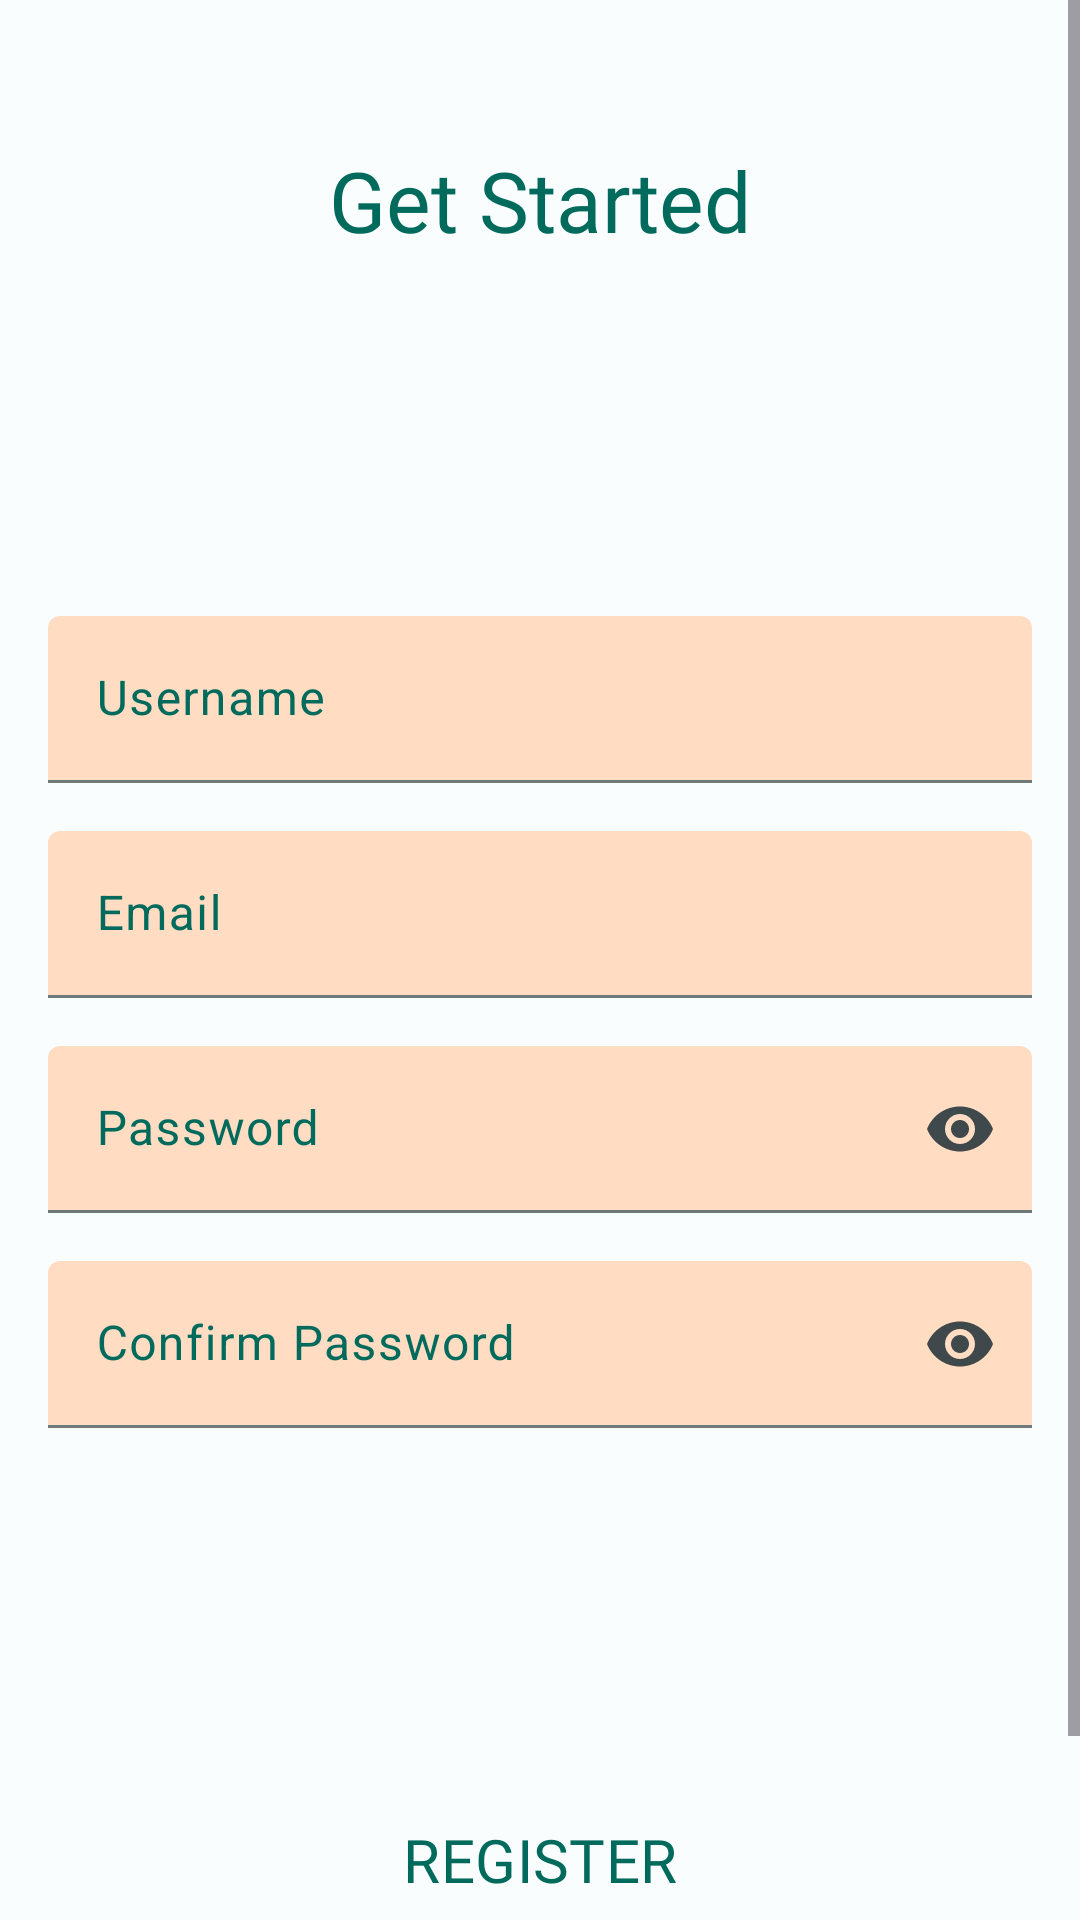

Write the Android layout XML for this screen, with the resource values it uses.
<!-- AndroidManifest.xml: application theme Theme.Calorify20 -->
<!-- res/layout/fragment_register.xml -->
<?xml version="1.0" encoding="utf-8"?>
<androidx.constraintlayout.widget.ConstraintLayout xmlns:android="http://schemas.android.com/apk/res/android"
    xmlns:tools="http://schemas.android.com/tools"
    android:layout_width="match_parent"
    android:layout_height="match_parent"
    xmlns:app="http://schemas.android.com/apk/res-auto"
    tools:context=".auth.RegisterFragment">

    <ScrollView
        android:layout_width="match_parent"
        android:layout_height="match_parent"
        app:layout_constraintTop_toTopOf="parent"
        app:layout_constraintStart_toStartOf="parent"
        app:layout_constraintEnd_toEndOf="parent"
        app:layout_constraintBottom_toBottomOf="parent"
        android:fillViewport="true"
        >

        <androidx.constraintlayout.widget.ConstraintLayout
            android:layout_width="match_parent"
            android:layout_height="match_parent"
            >

            <TextView
                android:id="@+id/register_Title"
                android:layout_width="wrap_content"
                android:layout_height="wrap_content"
                app:layout_constraintStart_toStartOf="parent"
                app:layout_constraintEnd_toEndOf="parent"
                app:layout_constraintBottom_toTopOf="@id/register_Form"
                app:layout_constraintTop_toTopOf="parent"
                android:text="Get Started"
                android:textSize="@dimen/standart_header_2"
                android:textColor="@color/md_theme_light_primary"
                android:fontFamily="@font/montserrat_alternates_bold"
                android:layout_marginBottom="120dp"
                android:layout_marginTop="@dimen/big_margin"
                />

            <LinearLayout
                android:id="@+id/register_Form"
                android:layout_width="match_parent"
                android:layout_height="wrap_content"
                android:orientation="vertical"
                app:layout_constraintBottom_toTopOf="@+id/register_Button"
                app:layout_constraintEnd_toEndOf="parent"
                app:layout_constraintStart_toStartOf="parent"
                android:layout_marginBottom="120dp"
                >

                <com.google.android.material.textfield.TextInputLayout
                    android:id="@+id/register_Username_Container"
                    style="?attr/textInputFilledStyle"
                    android:layout_width="match_parent"
                    android:layout_height="wrap_content"
                    android:layout_marginHorizontal="@dimen/standart_margin"
                    android:hint="Username"
                    android:textColorHint="@color/md_theme_light_primary"
                    app:layout_constraintTop_toBottomOf="@id/login_Title"
                    app:boxBackgroundColor="@color/md_theme_light_secondaryContainer"
                    >

                    <com.google.android.material.textfield.TextInputEditText
                        android:id="@+id/register_Username"
                        android:layout_width="match_parent"
                        android:layout_height="wrap_content" />

                </com.google.android.material.textfield.TextInputLayout>

                <com.google.android.material.textfield.TextInputLayout
                    android:id="@+id/register_Email_Container"
                    style="?attr/textInputFilledStyle"
                    android:layout_width="match_parent"
                    android:layout_height="wrap_content"
                    android:layout_marginHorizontal="@dimen/standart_margin"
                    android:layout_marginTop="@dimen/standart_margin"
                    android:hint="Email"
                    android:textColorHint="@color/md_theme_light_primary"
                    app:layout_constraintTop_toBottomOf="@id/register_Username_Container"
                    app:boxBackgroundColor="@color/md_theme_light_secondaryContainer"
                    >

                    <com.google.android.material.textfield.TextInputEditText
                        android:id="@+id/register_Email"
                        android:layout_width="match_parent"
                        android:layout_height="wrap_content" />

                </com.google.android.material.textfield.TextInputLayout>

                <com.google.android.material.textfield.TextInputLayout
                    android:id="@+id/register_Password_Container"
                    style="?attr/textInputFilledStyle"
                    android:layout_width="match_parent"
                    android:layout_height="wrap_content"
                    android:layout_marginHorizontal="@dimen/standart_margin"
                    android:layout_marginTop="@dimen/standart_margin"
                    android:hint="Password"
                    android:textColorHint="@color/md_theme_light_primary"
                    app:layout_constraintTop_toBottomOf="@id/register_Username_Container"
                    app:endIconMode="password_toggle"
                    app:boxBackgroundColor="@color/md_theme_light_secondaryContainer"
                    >

                    <com.google.android.material.textfield.TextInputEditText
                        android:id="@+id/register_Password"
                        android:layout_width="match_parent"
                        android:layout_height="wrap_content"
                        android:inputType="textPassword"/>

                </com.google.android.material.textfield.TextInputLayout>

                <com.google.android.material.textfield.TextInputLayout
                    android:id="@+id/register_Password_Confirm_Container"
                    style="?attr/textInputFilledStyle"
                    android:layout_width="match_parent"
                    android:layout_height="wrap_content"
                    android:layout_marginHorizontal="@dimen/standart_margin"
                    android:layout_marginTop="@dimen/standart_margin"
                    android:hint="Confirm Password"
                    android:textColorHint="@color/md_theme_light_primary"
                    app:layout_constraintTop_toBottomOf="@id/register_Username_Container"
                    app:endIconMode="password_toggle"
                    app:boxBackgroundColor="@color/md_theme_light_secondaryContainer"
                    >

                    <com.google.android.material.textfield.TextInputEditText
                        android:id="@+id/register_Password_Confirm"
                        android:layout_width="match_parent"
                        android:layout_height="wrap_content"
                        android:inputType="textPassword"/>

                </com.google.android.material.textfield.TextInputLayout>



            </LinearLayout>

            <Button
                android:id="@+id/register_Button"
                style="@style/Widget.Material3.Button.TonalButton"
                android:layout_width="wrap_content"
                android:layout_height="wrap_content"
                android:paddingHorizontal="@dimen/big_margin"
                android:layout_marginBottom="@dimen/even_bigger_margin"
                app:layout_constraintBottom_toBottomOf="parent"
                app:layout_constraintStart_toStartOf="parent"
                app:layout_constraintEnd_toEndOf="parent"
                android:text="REGISTER"
                android:textSize="@dimen/standart_header"
                android:textColor="@color/md_theme_light_primary"
                android:fontFamily="@font/montserrat_alternates"
                />

            <Button
                android:id="@+id/register_Button_To_Log"
                style="@style/Widget.Material3.Button.TextButton"
                android:layout_width="wrap_content"
                android:layout_height="wrap_content"
                android:fontFamily="@font/montserrat_alternates"
                android:text="Already have an account ? Login here"
                android:textColor="@color/md_theme_light_primary"
                app:layout_constraintBottom_toBottomOf="parent"
                app:layout_constraintEnd_toEndOf="@id/register_Button"
                app:layout_constraintStart_toStartOf="@id/register_Button"
                app:layout_constraintTop_toBottomOf="@id/register_Button"
                />


        </androidx.constraintlayout.widget.ConstraintLayout>

    </ScrollView>


</androidx.constraintlayout.widget.ConstraintLayout>
<!-- resources referenced by this layout -->
<resources>
  <color name="md_theme_light_primary">#006B5C</color>
  <color name="md_theme_light_secondaryContainer">#FFDCC2</color>
  <dimen name="big_margin">48dp</dimen>
  <dimen name="even_bigger_margin">64dp</dimen>
  <dimen name="standart_header">20dp</dimen>
  <dimen name="standart_header_2">28dp</dimen>
  <dimen name="standart_margin">16dp</dimen>
  <color name="md_theme_light_onPrimary">#FFFFFF</color>
  <color name="md_theme_light_primaryContainer">#68FADD</color>
  <color name="md_theme_light_onPrimaryContainer">#00201A</color>
  <color name="md_theme_light_secondary">#8F4E00</color>
  <color name="md_theme_light_onSecondary">#FFFFFF</color>
  <color name="md_theme_light_onSecondaryContainer">#2E1500</color>
  <color name="md_theme_light_tertiary">#6E25F6</color>
  <color name="md_theme_light_onTertiary">#FFFFFF</color>
  <color name="md_theme_light_tertiaryContainer">#E9DDFF</color>
  <color name="md_theme_light_onTertiaryContainer">#22005D</color>
  <color name="md_theme_light_error">#B42800</color>
  <color name="md_theme_light_errorContainer">#FFDAD2</color>
  <color name="md_theme_light_onError">#FFFFFF</color>
  <color name="md_theme_light_onErrorContainer">#3C0700</color>
  <color name="md_theme_light_background">#FAFDFD</color>
  <color name="md_theme_light_onBackground">#191C1D</color>
  <color name="md_theme_light_outline">#6F797A</color>
  <color name="md_theme_light_inverseOnSurface">#EFF1F1</color>
  <color name="md_theme_light_inverseSurface">#2E3132</color>
  <color name="md_theme_light_surface">#F8FAFA</color>
  <color name="md_theme_light_onSurface">#191C1D</color>
  <color name="md_theme_light_surfaceVariant">#DBE4E6</color>
  <color name="md_theme_light_onSurfaceVariant">#3F484A</color>
  <color name="md_theme_light_inversePrimary">#44DDC1</color>
</resources>
